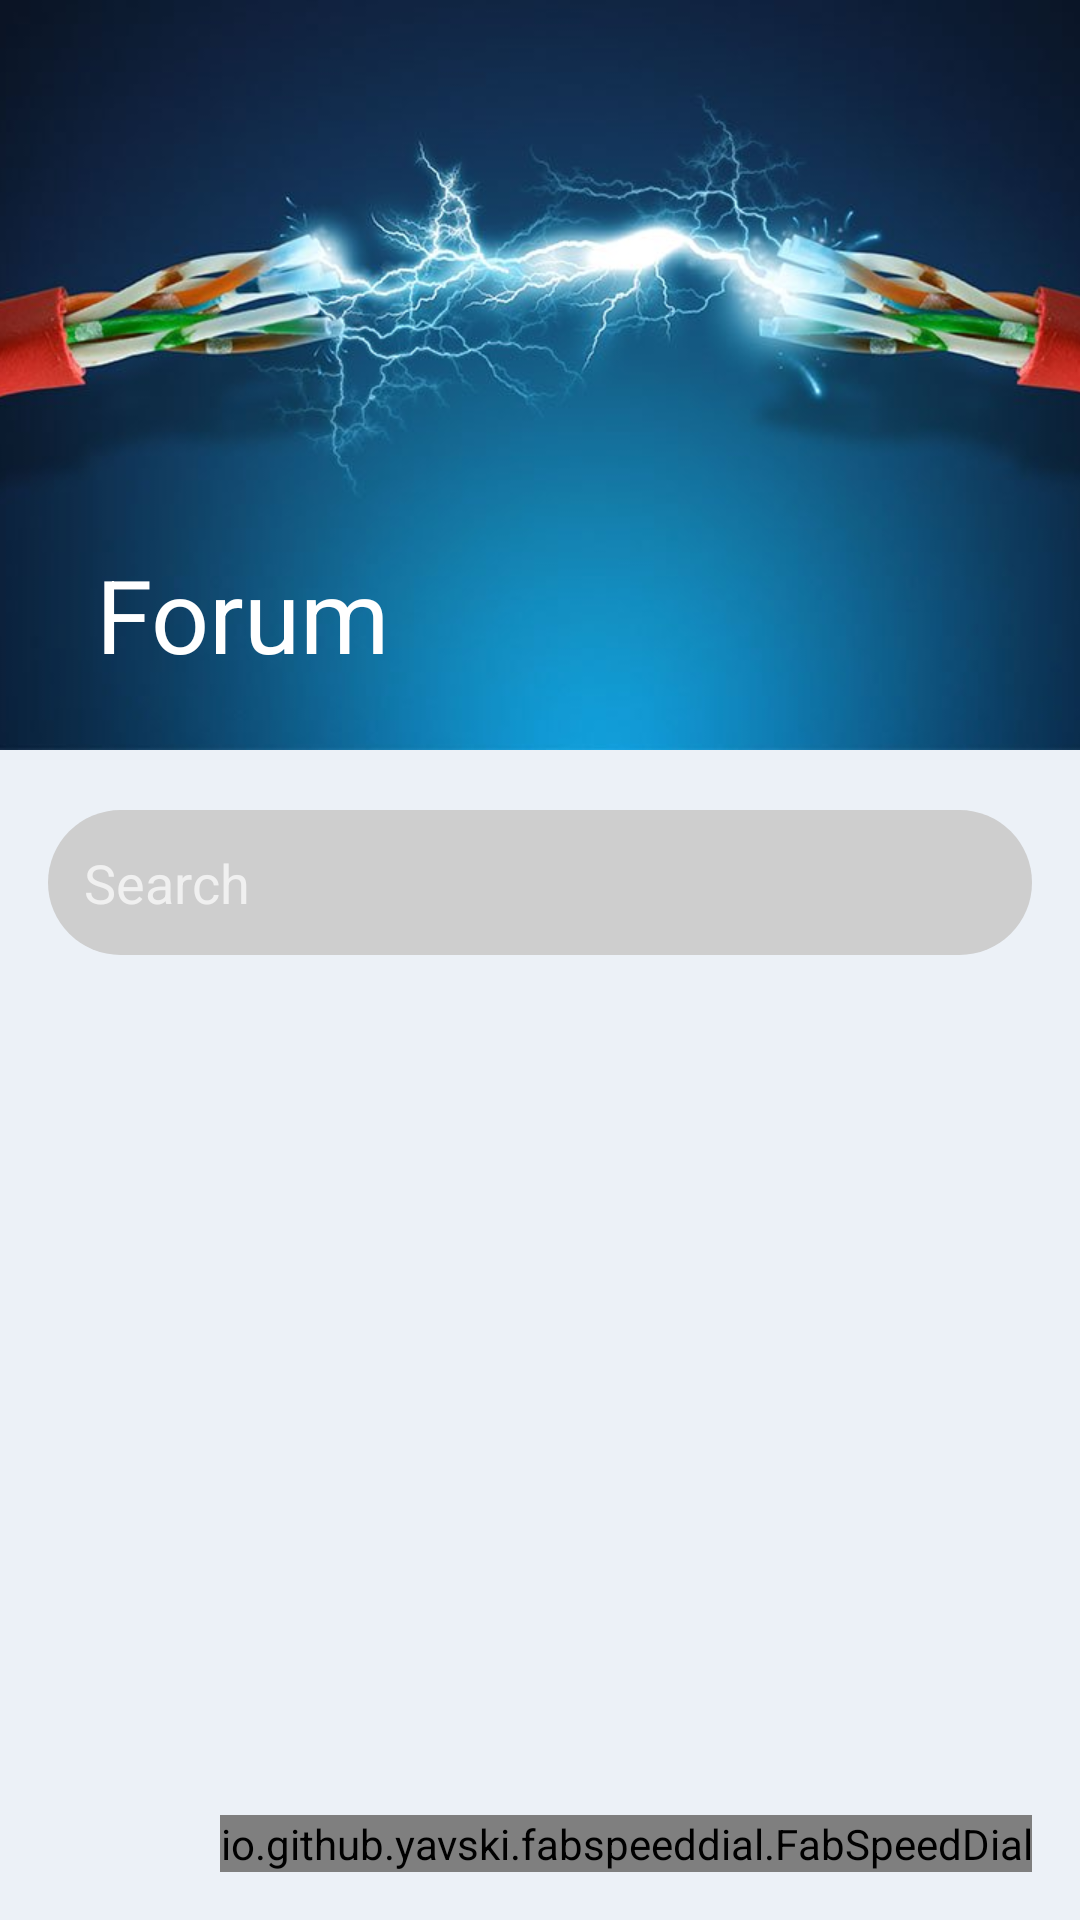

Android layout source for this screen:
<!-- AndroidManifest.xml: activity theme Theme.AppCompat.NoActionBar -->
<!-- res/layout/activity_forum.xml -->
<?xml version="1.0" encoding="utf-8"?>
<androidx.coordinatorlayout.widget.CoordinatorLayout xmlns:android="http://schemas.android.com/apk/res/android"
    xmlns:app="http://schemas.android.com/apk/res-auto"
    xmlns:tools="http://schemas.android.com/tools"
    android:layout_width="match_parent"
    android:layout_height="match_parent"
    android:background="#ECF1F7"
    android:id="@+id/cl"
    tools:context=".ForumActivity">

    <com.google.android.material.appbar.AppBarLayout
        android:layout_width="match_parent"
        android:layout_height="wrap_content"
        android:id="@+id/Appbar"
        android:fitsSystemWindows="true">

        <com.google.android.material.appbar.CollapsingToolbarLayout
            android:layout_width="match_parent"
            android:layout_height="250dp"
            app:layout_scrollFlags="scroll|exitUntilCollapsed"
            app:contentScrim="?attr/colorPrimary"
            app:expandedTitleTextAppearance="@android:color/transparent"
            android:fitsSystemWindows="true">

            <ImageView
                android:id="@+id/header"
                app:layout_collapseMode="parallax"
                android:layout_width="match_parent"
                android:layout_height="250dp"
                android:src="@drawable/forum_header"
                android:contentDescription="ElDucation"
                android:scaleType="centerCrop">

            </ImageView>



            <androidx.appcompat.widget.Toolbar
                android:id="@+id/toolbar"
                android:layout_width="match_parent"
                android:layout_height="?android:attr/actionBarSize"
                app:popupTheme="@style/ThemeOverlay.AppCompat.Light"
                app:layout_collapseMode="pin"
                app:titleTextColor="@color/white"
                app:title="Forum"
                />

        </com.google.android.material.appbar.CollapsingToolbarLayout>


    </com.google.android.material.appbar.AppBarLayout>


    <androidx.core.widget.NestedScrollView
        android:layout_width="match_parent"
        android:layout_height="match_parent"
        android:clipToPadding="false"
        android:id="@+id/nestedsv"
        app:layout_behavior="@string/appbar_scrolling_view_behavior">

        <RelativeLayout
            android:paddingHorizontal="16dp"
            android:layout_width="match_parent"
            android:layout_height="wrap_content"
            android:orientation="vertical"
            android:descendantFocusability="beforeDescendants"
            android:focusableInTouchMode="true">

            <LinearLayout
                android:layout_width="match_parent"
                android:layout_height="wrap_content"
                android:orientation="vertical"
                android:paddingVertical="15dp">

                <EditText
                    android:id="@+id/search"
                    android:drawablePadding="8dp"
                    android:drawableLeft="@drawable/ic_search_black_24dp"
                    android:layout_width="match_parent"
                    android:layout_height="wrap_content"
                    android:hint="Search"
                    android:layout_marginVertical="5dp"
                    android:background="@drawable/search_input"
                    />

                <androidx.recyclerview.widget.RecyclerView
                    android:id="@+id/rv"
                    android:layout_marginVertical="5dp"
                    android:clipToPadding="false"
                    android:layout_width="match_parent"
                    android:layout_height="match_parent"/>

            </LinearLayout>

        </RelativeLayout>


    </androidx.core.widget.NestedScrollView>


    <io.github.yavski.fabspeeddial.FabSpeedDial
        android:layout_width="wrap_content"
        android:layout_height="wrap_content"
        android:layout_gravity="end|bottom"
        android:layout_margin="16dp"
        app:fabGravity="bottom_end"
        app:fabMenu="@menu/forum_nav"
        app:miniFabBackgroundTint="@android:color/white"
        app:miniFabDrawableTint="?attr/colorPrimaryDark"
        app:miniFabTitleTextColor="?attr/colorPrimaryDark"
        android:id="@+id/floatingbtn2"
        />

    <com.google.android.material.floatingactionbutton.FloatingActionButton
        android:visibility="gone"
        android:layout_width="wrap_content"
        android:layout_height="wrap_content"
        android:layout_gravity="end|bottom"
        android:layout_margin="16dp"
        android:src="@drawable/ic_span_1"
        app:fabSize="normal"
        app:borderWidth="0dp"
        android:backgroundTint="@color/colorPrimary"
        app:elevation="6dp"
        android:id="@+id/floatingbtn"
        app:pressedTranslationZ="12dp"
        />

</androidx.coordinatorlayout.widget.CoordinatorLayout>
<!-- resources referenced by this layout -->
<resources>
  <color name="colorPrimary">#008577</color>
  <!-- drawable forum_header: jpg bitmap (drawable, 40843 bytes) -->
  <!-- drawable search_input (drawable) -->
  <?xml version="1.0" encoding="utf-8"?>
  <shape xmlns:android="http://schemas.android.com/apk/res/android">
      <solid android:color="#cecece"/>
      <corners android:radius="32dp"/>
      <padding android:bottom="12dp" android:left="12dp"
          android:right="12dp" android:top="12dp"/>
  
  </shape>
  <!-- not gathered from this repository: default colours our renderer supplied (Android Studio template values) -->
  <color name="white">#FFFFFFFF</color>
</resources>
